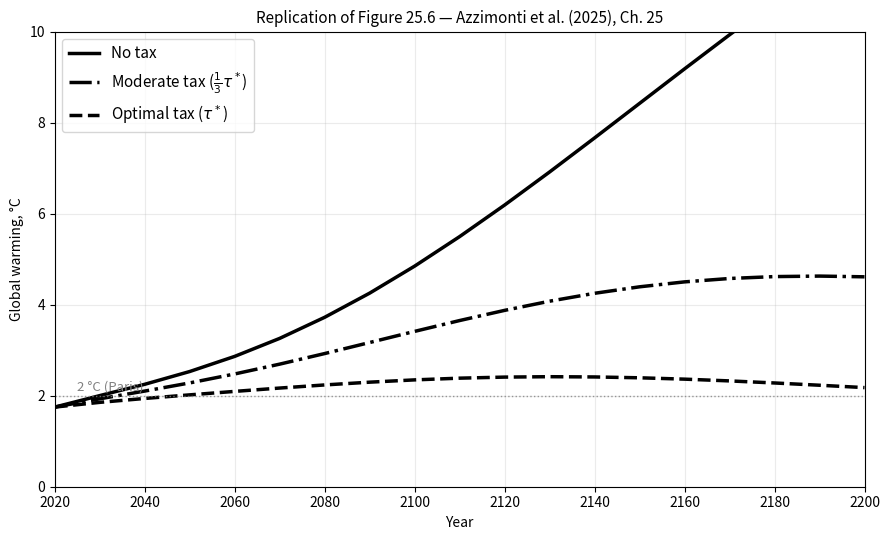
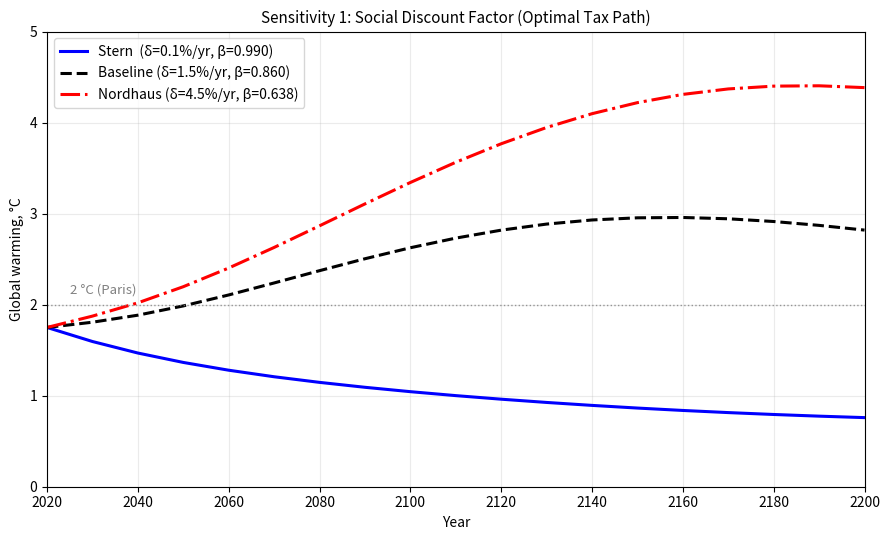
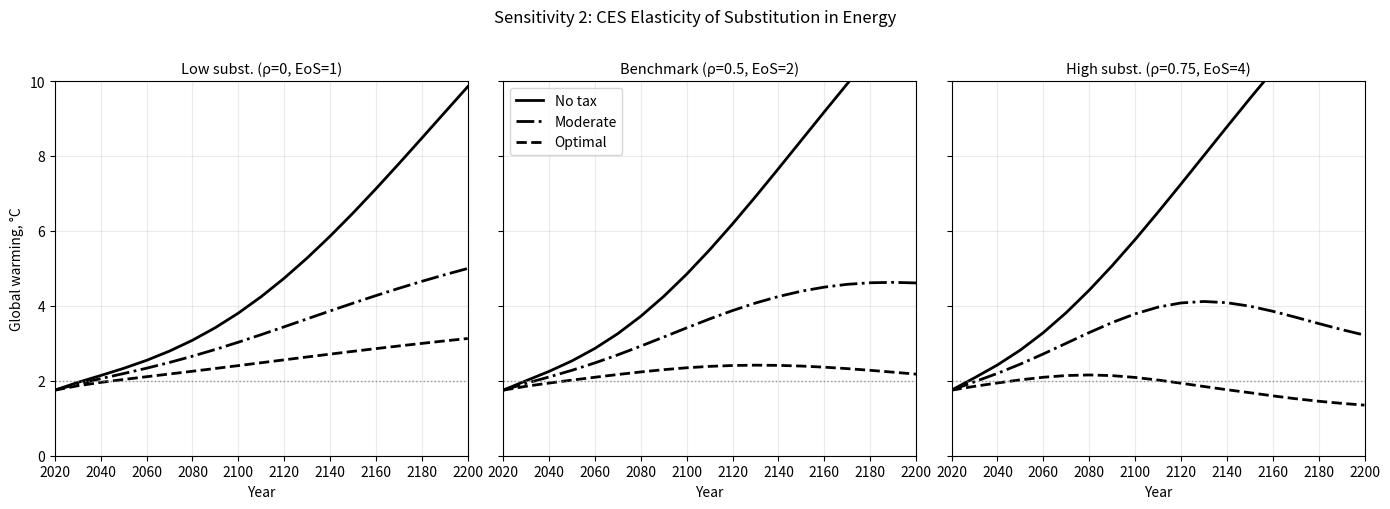
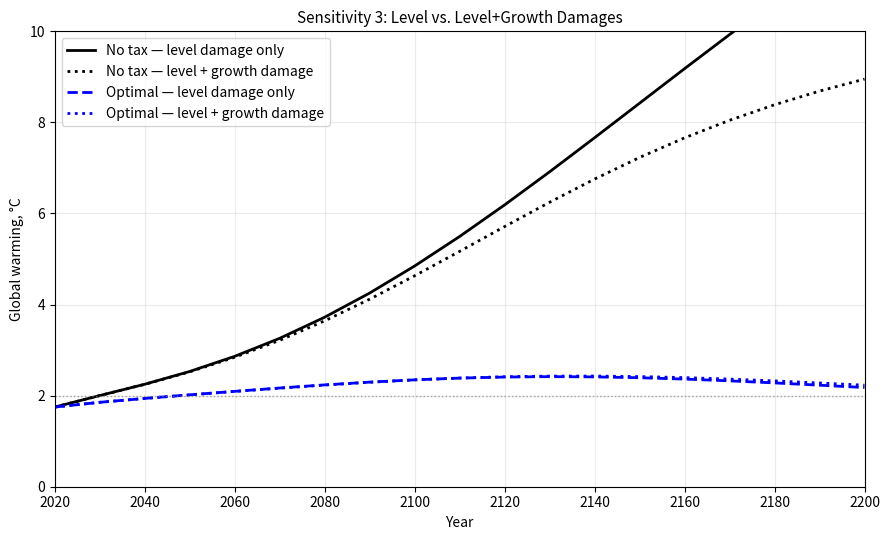

Reproduce these figures in Python, in order.
"""
Problem Set 3, Problem 2 — Numerical Replication and Sensitivity Analysis
PhD Macroeconomics I: Sustainability — Summer 2026

Model: Simplified two-region IAM from Azzimonti et al. (2025) Ch. 25,
       based on Golosov, Hassler, Krusell, Tsyvinski (2014) Econometrica.

Structure
---------
  Production    : Y_t = A_t K_t^alpha L^{1-alpha-nu} E_t^nu
  TFP           : A_t = exp(g*t - gamma*S_t)    [growth + damage]
  Energy        : CES aggregator over oil, coal, green
  Carbon cycle  : Two-component (permanent + transient), Golosov et al.
  Temperature   : T = ECS * log(S_atm / S_pre) / log(2)
  Oil supply    : Hotelling under log utility: e_o,t = (1-beta)*R_t
  Optimal tax   : tau* = gamma*Y_t * [phi_L/(1-beta) + (1-phi_L)/(1-beta*(1-d_T))]
                  (Golosov formula, eq. 25.32 in textbook)
"""

import numpy as np
import matplotlib.pyplot as plt
from scipy.optimize import brentq

# ─────────────────────────────────────────────────────────────────────────────
# 1.  BASELINE PARAMETERS
# ─────────────────────────────────────────────────────────────────────────────

# --- time ---
N  = 19                               # periods: 2020, 2030, …, 2200
dt = 10                               # years per period
YEARS = np.arange(2020, 2020 + dt*N, dt)

# --- preferences & technology ---
alpha = 0.30                          # capital share
nu    = 0.05                          # energy share
BETA  = 0.985**dt                     # per-decade discount factor ≈ 0.8597

# --- CES energy aggregator ---
# E = [lam_o e_o^rho + lam_c e_c^rho + lam_g e_g^rho]^{1/rho}
RHO  = 0.5                            # EoS = 1/(1-rho) = 2
LAM  = np.array([1/3, 1/3, 1/3])     # share weights: [oil, coal, green]

# --- carbon intensities (GtC per unit energy, *before* xi scaling) ---
KAPPA = np.array([1.0, 1.5, 0.0])    # oil, coal, green

# --- energy prices (normalized output units per unit energy) ---
P_COAL  = 1.00
P_GREEN = 2.00   # calibrated lower than Golosov's 3.5 so that the optimal
                  # tax eventually induces a green switch over the century
                  # (key driver of the 2°C outcome in Fig. 25.6)
P_OIL_0 = 1.00   # initial oil price; equilibrates via Hotelling

# --- productivity ---
G_YR  = 0.015                         # annual TFP growth
G_DEC = G_YR * dt                     # per-decade TFP growth

# --- carbon cycle (Golosov et al. 2014) ---
PHI_L = 0.20                          # permanent atmospheric fraction
D_T   = 1.0 - (1.0 - 0.0228)**dt    # transient decay per decade ≈ 0.206

# --- initial atmospheric carbon (year 2020) ---
S_PRE   = 596.4                       # GtC at 280 ppm (pre-industrial)
S_2020  = 893.5                       # GtC at ~420 ppm (2020)
S_EX_0  = S_2020 - S_PRE             # ≈ 297 GtC excess above pre-industrial

# historical cumulative emissions ≈ 360 GtC → permanent component ≈ PHI_L * 360
S_P0 = PHI_L * 360.0                 # ≈ 72 GtC permanent
S_T0 = S_EX_0 - S_P0                # ≈ 225 GtC transient

# --- climate ---
ECS = 3.0                             # equilibrium climate sensitivity (°C)

def temp(Sp, St):
    """Temperature above pre-industrial (°C) using log forcing."""
    return ECS * np.log((S_PRE + Sp + St) / S_PRE) / np.log(2.0)

T0 = temp(S_P0, S_T0)   # initial temperature (slightly > 1.1°C due to ECS vs TCR)
print(f"Initial temperature: {T0:.2f}°C  (obs. ~1.1°C; difference reflects ECS vs TCR)")

# --- Nordhaus damage parameter (Golosov calibration) ---
GAMMA = 5.3e-5            # per GtC

# ─────────────────────────────────────────────────────────────────────────────
# 2.  CALIBRATE STEADY-STATE INITIAL CAPITAL AND EMISSION SCALE FACTOR xi
# ─────────────────────────────────────────────────────────────────────────────
# We want the economy to start approximately on its balanced growth path, so
# that capital doesn't jump discontinuously in period 1.
#
# BGP condition (no tax, no damage at t=0, L=1):
#   K_ss^{1-alpha-nu/(1-nu)*alpha} = alpha*beta * A0 * (nu*A0/P0)^{nu/(1-nu)}
# Solved numerically below.

def _p0_no_tax():
    p_hat = np.array([P_OIL_0, P_COAL, P_GREEN])
    e1 = 1/(1-RHO); e2 = RHO/(RHO-1); e3 = (RHO-1)/RHO
    return (np.sum(LAM**e1 * p_hat**e2))**e3

P0_NO_TAX = _p0_no_tax()

def _bgp_K(K):
    """BGP residual: K - alpha*beta*Y(K)."""
    A0 = np.exp(-GAMMA * S_EX_0)   # TFP with current damage
    E  = (nu * A0 * K**alpha / P0_NO_TAX)**(1/(1-nu))
    Y  = A0 * K**alpha * E**nu
    return K - alpha * BETA * Y

K_SS = brentq(_bgp_K, 1e-6, 1e3)
print(f"Steady-state initial capital K_0 = {K_SS:.5f}")

# emission scale factor xi: maps normalized energy units → GtC
A0_  = np.exp(-GAMMA * S_EX_0)
E0_  = (nu * A0_ * K_SS**alpha / P0_NO_TAX)**(1/(1-nu))
p0   = np.array([P_OIL_0, P_COAL, P_GREEN])
e0_  = E0_ * (P0_NO_TAX * LAM / p0)**(1/(1-RHO))
M0_  = np.dot(KAPPA, e0_)           # normalized emissions in period 0

M0_TARGET = 100.0                    # GtC/decade ≈ 10 GtC/year (current)
XI = M0_TARGET / M0_                 # scale factor
print(f"Emission scale factor  xi = {XI:.2f}")
print(f"Initial oil reserves   R_0: calibrated to clear market")

# initial oil reserves from Hotelling supply = demand at P_OIL_0
R_0 = e0_[0] / (1 - BETA)
print(f"  R_0 = {R_0:.5f} (normalized energy units)")

# ─────────────────────────────────────────────────────────────────────────────
# 3.  OPTIMAL CARBON TAX (Golosov eq. 25.32)
# ─────────────────────────────────────────────────────────────────────────────

SCC_FACTOR = PHI_L / (1 - BETA) + (1 - PHI_L) / (1 - BETA*(1 - D_T))
print(f"\nSCC factor = {SCC_FACTOR:.3f}")

def tau_star_GtC(Y):
    """Optimal carbon tax in [output / GtC]."""
    return GAMMA * Y * SCC_FACTOR

def tau_star_energy(Y, kappa_vec=KAPPA):
    """Optimal tax converted to per-energy-unit prices for each fuel type."""
    tg = tau_star_GtC(Y)
    return tg * kappa_vec * XI   # [output / energy-unit], per fuel

# ─────────────────────────────────────────────────────────────────────────────
# 4.  ENERGY-MARKET HELPERS
# ─────────────────────────────────────────────────────────────────────────────

def ces_P(p_hat):
    """CES price index."""
    e1, e2, e3 = 1/(1-RHO), RHO/(RHO-1), (RHO-1)/RHO
    return (np.sum(LAM**e1 * p_hat**e2))**e3

def energy_demand(K, A, P):
    """Total energy demand: nu*A*K^alpha*E^{nu-1}=P."""
    return (nu * A * K**alpha / P)**(1/(1-nu))

def energy_inputs(E, P, p_hat):
    """Individual energy inputs from CES cost min."""
    return E * (P * LAM / p_hat)**(1/(1-RHO))

def oil_residual(p_oil, K, A, R, tau_e):
    """Hotelling supply minus CES demand for oil."""
    p_hat = np.array([p_oil + tau_e[0], P_COAL + tau_e[1], P_GREEN + tau_e[2]])
    P_    = ces_P(p_hat)
    E_    = energy_demand(K, A, P_)
    e_oil = energy_inputs(E_, P_, p_hat)[0]
    return (1 - BETA) * R - e_oil

def clear_oil_price(K, A, R, tau_e):
    """Find equilibrium oil price (Hotelling supply = CES demand)."""
    if R <= 0:
        return 1e8
    f_lo = oil_residual(1e-6, K, A, R, tau_e)
    f_hi = oil_residual(5e3,  K, A, R, tau_e)
    if f_lo * f_hi > 0:          # no sign change – supply < demand at all prices;
        return P_OIL_0           # use initial price as fallback
    return brentq(oil_residual, 1e-6, 5e3, args=(K, A, R, tau_e),
                  xtol=1e-8, maxiter=200)

# ─────────────────────────────────────────────────────────────────────────────
# 5.  SIMULATION ENGINE
# ─────────────────────────────────────────────────────────────────────────────

def simulate(policy='no_tax', rho_val=None, p_green_val=None,
             gamma_growth=0.0):
    """
    Simulate the Golosov IAM.

    Parameters
    ----------
    policy       : 'no_tax' | 'optimal' | 'moderate'
    rho_val      : override CES parameter rho  (for Sensitivity 2)
    p_green_val  : override green energy price  (for custom runs)
    gamma_growth : extra damage parameter on TFP *growth*  (Sensitivity 3)
                   TFP = exp(g*(1-gamma_growth*S)*t - gamma*S)
    """
    rho_  = rho_val      if rho_val      is not None else RHO
    pg_   = p_green_val  if p_green_val  is not None else P_GREEN
    xi_   = XI           # emission scale factor (unchanged across scenarios)

    # pre-compute CES exponents for this rho
    # Special case: rho=0 → Cobb-Douglas  E = prod_k e_k^lam_k
    cd_case = (abs(rho_) < 1e-8)

    if not cd_case:
        e1_ = 1/(1-rho_); e2_ = rho_/(rho_-1)
        def _P(p_hat):
            e3_ = (rho_-1)/rho_
            return (np.sum(LAM**e1_ * p_hat**e2_))**e3_
        def _e(E, P, p_hat):
            return E * (P * LAM / p_hat)**(1/(1-rho_))
    else:
        # Cobb-Douglas: P = prod_k (p_k/lam_k)^lam_k
        def _P(p_hat):
            return np.prod((p_hat / LAM)**LAM)
        # inputs: e_k = lam_k * E * P / p_k
        def _e(E, P, p_hat):
            return LAM * E * P / p_hat

    def _E(K, A, P):
        return (nu * A * K**alpha / P)**(1/(1-nu))

    def _oil_res(p_oil, K, A, R, tau_e):
        p_hat = np.array([p_oil + tau_e[0], P_COAL + tau_e[1], pg_ + tau_e[2]])
        P_ = _P(p_hat); E_ = _E(K, A, P_); e_ = _e(E_, P_, p_hat)
        return (1-BETA)*R - e_[0]

    def _clear_oil(K, A, R, tau_e):
        if R <= 0:
            return 1e8
        try:
            fl = _oil_res(1e-6, K, A, R, tau_e)
            fh = _oil_res(5e3,  K, A, R, tau_e)
            if fl*fh > 0:
                return P_OIL_0
            return brentq(_oil_res, 1e-6, 5e3, args=(K,A,R,tau_e), xtol=1e-8)
        except Exception:
            return P_OIL_0

    # --- allocate output arrays ---
    K_v  = np.zeros(N); Y_v  = np.zeros(N); E_v = np.zeros(N)
    e_v  = np.zeros((N,3))
    R_v  = np.zeros(N); M_v  = np.zeros(N)
    Sp_v = np.zeros(N); St_v = np.zeros(N); T_v = np.zeros(N)
    tau_v= np.zeros(N); po_v = np.zeros(N)

    # --- initial conditions ---
    K_v[0]  = K_SS; R_v[0]  = R_0
    Sp_v[0] = S_P0; St_v[0] = S_T0; T_v[0] = T0

    for i in range(N):
        S_ex = Sp_v[i] + St_v[i]

        # TFP: standard growth + optional growth damage
        g_eff = G_DEC * (1.0 - gamma_growth * S_ex)
        A_i   = np.exp(g_eff * i - GAMMA * S_ex)

        # --- carbon tax ---
        Y_ref = Y_v[i-1] if i > 0 else 1.0
        if   policy == 'no_tax':   tau_GtC = 0.0
        elif policy == 'optimal':  tau_GtC = GAMMA * Y_ref * SCC_FACTOR
        else:                       tau_GtC = GAMMA * Y_ref * SCC_FACTOR / 3.0
        tau_e = tau_GtC * KAPPA * xi_   # per-fuel energy-unit tax

        # --- equilibrium oil price ---
        po_i  = _clear_oil(K_v[i], A_i, R_v[i], tau_e)

        # --- energy market ---
        p_hat = np.array([po_i + tau_e[0], P_COAL + tau_e[1], pg_ + tau_e[2]])
        P_i   = _P(p_hat); E_i = _E(K_v[i], A_i, P_i); e_i = _e(E_i, P_i, p_hat)
        Y_i   = A_i * K_v[i]**alpha * E_i**nu

        # refine tax with actual Y (one fixed-point iteration)
        if policy == 'optimal':   tau_GtC = GAMMA * Y_i * SCC_FACTOR
        elif policy == 'moderate':tau_GtC = GAMMA * Y_i * SCC_FACTOR / 3.0
        if tau_GtC > 0:
            tau_e = tau_GtC * KAPPA * xi_
            po_i  = _clear_oil(K_v[i], A_i, R_v[i], tau_e)
            p_hat = np.array([po_i+tau_e[0], P_COAL+tau_e[1], pg_+tau_e[2]])
            P_i   = _P(p_hat); E_i = _E(K_v[i], A_i, P_i); e_i = _e(E_i, P_i, p_hat)
            Y_i   = A_i * K_v[i]**alpha * E_i**nu

        # --- store ---
        Y_v[i]=Y_i; E_v[i]=E_i; e_v[i]=e_i; tau_v[i]=tau_GtC; po_v[i]=po_i

        # --- emissions (GtC/decade) ---
        M_i   = xi_ * np.dot(KAPPA, e_i)
        M_v[i]= M_i

        # --- state transitions ---
        if i < N-1:
            K_v[i+1]  = alpha * BETA * Y_i            # capital (log utility)
            R_v[i+1]  = max(R_v[i] - e_i[0], 0.0)    # oil reserves
            Sp_v[i+1] = Sp_v[i] + PHI_L * M_i        # permanent carbon
            St_v[i+1] = (1-D_T)*St_v[i] + (1-PHI_L)*M_i   # transient
            T_v[i+1]  = temp(Sp_v[i+1], St_v[i+1])

    return dict(years=YEARS, T=T_v, Y=Y_v, E=E_v, e=e_v,
                M=M_v, K=K_v, R=R_v, tau=tau_v, po=po_v,
                Sp=Sp_v, St=St_v)

# ─────────────────────────────────────────────────────────────────────────────
# 6.  PART 2(a): REPLICATE FIGURE 25.6
# ─────────────────────────────────────────────────────────────────────────────
print("\n" + "="*60)
print("Part 2(a): Replicating Figure 25.6")
print("="*60)

r_nt = simulate('no_tax')
r_op = simulate('optimal')
r_mo = simulate('moderate')

# summary table
print(f"\n{'Policy':<12} {'T₀':>6} {'T(2100)':>8} {'T(2200)':>8}  {'M₀ (GtC/dec)':>14}")
for r, label in [(r_nt,'No tax'),(r_op,'Optimal'),(r_mo,'Moderate')]:
    print(f"{label:<12} {r['T'][0]:>6.2f}  {r['T'][8]:>8.2f}   {r['T'][-1]:>8.2f}"
          f"  {r['M'][0]:>14.1f}")

# ── Plot ──────────────────────────────────────────────────────────────────────
fig1, ax1 = plt.subplots(figsize=(9, 5.5))
ax1.plot(YEARS, r_nt['T'],  'k-',  lw=2.5, label='No tax')
ax1.plot(YEARS, r_mo['T'],  'k-.', lw=2.5, label=r'Moderate tax ($\frac{1}{3}\tau^*$)')
ax1.plot(YEARS, r_op['T'],  'k--', lw=2.5, label=r'Optimal tax ($\tau^*$)')
ax1.axhline(2.0, color='gray', lw=1.0, ls=':', alpha=0.8)
ax1.text(2025, 2.12, '2 °C (Paris)', fontsize=9.5, color='gray')
ax1.set(xlabel='Year', ylabel='Global warming, °C',
        xlim=[2020,2200], ylim=[0,10])
ax1.legend(fontsize=11)
ax1.grid(True, alpha=0.25)
ax1.set_title('Replication of Figure 25.6 — Azzimonti et al. (2025), Ch. 25',
              fontsize=11)
fig1.tight_layout()
fig1.savefig(r'C:\Users\nb\Downloads\fig_25_6_replication.pdf',
             bbox_inches='tight', dpi=180)
print("Saved: fig_25_6_replication.pdf")

# ─────────────────────────────────────────────────────────────────────────────
# 7.  PART 2(b): SENSITIVITY 1 — SOCIAL DISCOUNT FACTOR
# ─────────────────────────────────────────────────────────────────────────────
print("\n" + "="*60)
print("Part 2(b): Sensitivity to social discount factor")
print("="*60)

# Three discount factors spanning the Stern–Nordhaus debate
# Converted from annual rates: beta = (1 - delta)^10
# Stern:     delta ≈ 0.001/yr  → beta ≈ 0.990
# Baseline:  delta ≈ 0.015/yr  → beta ≈ 0.860  (Golosov / Nordhaus)
# High disc: delta ≈ 0.045/yr  → beta ≈ 0.638  (Nordhaus "market" rate)
discount_scenarios = {
    'Stern  (δ=0.1%/yr, β=0.990)':   0.999**10,
    'Baseline (δ=1.5%/yr, β=0.860)': 0.985**10,
    'Nordhaus (δ=4.5%/yr, β=0.638)': 0.955**10,
}

# We need to re-run with modified BETA; update SCC_FACTOR inside the loop
fig2, ax2 = plt.subplots(figsize=(9, 5.5))
styles = ['b-', 'k--', 'r-.']
T2100_dict = {}

for (label, beta_val), sty in zip(discount_scenarios.items(), styles):
    # Recompute SCC_FACTOR for this beta
    scc_f_b = PHI_L/(1-beta_val) + (1-PHI_L)/(1-beta_val*(1-D_T))

    # Temporarily override BETA and SCC_FACTOR in a local simulation
    def _sim_b(policy, bv, sccf):
        K_v  = np.zeros(N); Y_v  = np.zeros(N)
        Sp_v = np.zeros(N); St_v = np.zeros(N); T_v = np.zeros(N)
        R_v  = np.zeros(N); e_v  = np.zeros((N,3)); M_v = np.zeros(N)
        # Re-calibrate K_SS for this beta
        def _bgp(K):
            A0 = np.exp(-GAMMA * S_EX_0)
            E  = (nu*A0*K**alpha/P0_NO_TAX)**(1/(1-nu))
            Y  = A0*K**alpha*E**nu
            return K - alpha*bv*Y
        K0b = brentq(_bgp, 1e-8, 1e3)
        A0_ = np.exp(-GAMMA*S_EX_0)
        E0_ = (nu*A0_*K0b**alpha/P0_NO_TAX)**(1/(1-nu))
        e0_ = E0_*(P0_NO_TAX*LAM/np.array([P_OIL_0,P_COAL,P_GREEN]))**(1/(1-RHO))
        xi_ = M0_TARGET / np.dot(KAPPA, e0_)
        R0b = e0_[0]/(1-bv)

        K_v[0]=K0b; R_v[0]=R0b; Sp_v[0]=S_P0; St_v[0]=S_T0; T_v[0]=T0

        for i in range(N):
            S_ex = Sp_v[i]+St_v[i]
            A_i  = np.exp(G_DEC*i - GAMMA*S_ex)
            Y_ref= Y_v[i-1] if i>0 else 1.0
            if   policy=='no_tax':  tau_GtC=0.0
            elif policy=='optimal': tau_GtC=GAMMA*Y_ref*sccf
            else:                    tau_GtC=GAMMA*Y_ref*sccf/3.0
            tau_e = tau_GtC*KAPPA*xi_

            # simplified: use fixed oil price path for speed
            p_hat = np.array([P_OIL_0+tau_e[0], P_COAL+tau_e[1], P_GREEN+tau_e[2]])
            P_i   = ces_P(p_hat)
            E_i   = energy_demand(K_v[i], A_i, P_i)
            e_i   = energy_inputs(E_i, P_i, p_hat)
            Y_i   = A_i*K_v[i]**alpha*E_i**nu

            if policy=='optimal':   tau_GtC=GAMMA*Y_i*sccf
            elif policy=='moderate':tau_GtC=GAMMA*Y_i*sccf/3.0
            if tau_GtC>0:
                tau_e=tau_GtC*KAPPA*xi_
                p_hat=np.array([P_OIL_0+tau_e[0],P_COAL+tau_e[1],P_GREEN+tau_e[2]])
                P_i=ces_P(p_hat); E_i=energy_demand(K_v[i],A_i,P_i)
                e_i=energy_inputs(E_i,P_i,p_hat); Y_i=A_i*K_v[i]**alpha*E_i**nu

            Y_v[i]=Y_i; M_v[i]=xi_*np.dot(KAPPA,e_i); e_v[i]=e_i
            if i<N-1:
                K_v[i+1]=alpha*bv*Y_i
                R_v[i+1]=max(R_v[i]-e_i[0],0.)
                Sp_v[i+1]=Sp_v[i]+PHI_L*M_v[i]
                St_v[i+1]=(1-D_T)*St_v[i]+(1-PHI_L)*M_v[i]
                T_v[i+1]=temp(Sp_v[i+1],St_v[i+1])
        return T_v

    T_opt = _sim_b('optimal', beta_val, scc_f_b)
    T2100_dict[label] = T_opt[8]
    ax2.plot(YEARS, T_opt, sty, lw=2.2, label=label)

ax2.axhline(2.0, color='gray', lw=1.0, ls=':', alpha=0.8)
ax2.text(2025, 2.12, '2 °C (Paris)', fontsize=9.5, color='gray')
ax2.set(xlabel='Year', ylabel='Global warming, °C',
        xlim=[2020,2200], ylim=[0,5])
ax2.legend(fontsize=10)
ax2.grid(True, alpha=0.25)
ax2.set_title('Sensitivity 1: Social Discount Factor (Optimal Tax Path)', fontsize=11)
fig2.tight_layout()
fig2.savefig(r'C:\Users\nb\Downloads\fig_sens1_discounting.pdf',
             bbox_inches='tight', dpi=180)

print("\n  T(2100) under optimal tax, by discount factor:")
for lab, t21 in T2100_dict.items():
    paris = "✓ ≤2°C" if t21<=2.0 else f"  {t21:.2f}°C"
    print(f"    {lab:<44}  {paris}")
print(f"\n[Savings: Figure saved as fig_sens1_discounting.pdf]")

# ─────────────────────────────────────────────────────────────────────────────
# 8.  PART 2(c): SENSITIVITY 2 — ELASTICITY OF SUBSTITUTION
# ─────────────────────────────────────────────────────────────────────────────
print("\n" + "="*60)
print("Part 2(c): Sensitivity to CES energy elasticity (rho)")
print("="*60)
# Benchmark: rho=0.5  (EoS=2)
# Low subst.: rho=0.0  (EoS=1, Cobb-Douglas)
# High subst.:rho=0.75 (EoS=4)

rho_cases = {'Low subst. (ρ=0, EoS=1)': 0.0,
             'Benchmark (ρ=0.5, EoS=2)': 0.5,
             'High subst. (ρ=0.75, EoS=4)': 0.75}

fig3, axes = plt.subplots(1, 3, figsize=(14, 5), sharey=True)
linestyles = ['k-', 'k-.', 'k--']

for ax, (rho_label, rho_v) in zip(axes, rho_cases.items()):
    for policy, ls, lbl in [('no_tax','k-','No tax'),
                              ('moderate','k-.','Moderate'),
                              ('optimal','k--','Optimal')]:
        r = simulate(policy, rho_val=rho_v)
        ax.plot(YEARS, r['T'], ls, lw=2.0, label=lbl)
    ax.axhline(2.0, color='gray', lw=1.0, ls=':', alpha=0.8)
    ax.set(xlabel='Year', xlim=[2020,2200], ylim=[0,10])
    ax.set_title(rho_label, fontsize=10.5)
    ax.grid(True, alpha=0.25)

axes[0].set_ylabel('Global warming, °C')
axes[1].legend(fontsize=10, loc='upper left')
fig3.suptitle('Sensitivity 2: CES Elasticity of Substitution in Energy',
              fontsize=12, y=1.01)
fig3.tight_layout()
fig3.savefig(r'C:\Users\nb\Downloads\fig_sens2_elasticity.pdf',
             bbox_inches='tight', dpi=180)
print("Saved: fig_sens2_elasticity.pdf")

# ─────────────────────────────────────────────────────────────────────────────
# 9.  PART 2(d)(ii): SENSITIVITY 3 — GROWTH DAMAGE (illustrative)
# ─────────────────────────────────────────────────────────────────────────────
# Benchmark: A_t = exp(g*t - gamma*S_t)            [level damage only]
# With growth damage: effective growth rate g_eff = g*(1 - gamma_g*S_t)
# so A_t = exp(g*(1-gamma_g*S)*t - gamma*S_t)
# (see derivation discussion in write-up)

print("\n" + "="*60)
print("Part 2(d)(ii): Growth damage (illustrative)")
print("="*60)

gamma_g = 1e-4   # growth damage coefficient (illustrative; see discussion)

r_nt_lv  = simulate('no_tax')                          # level damage only
r_nt_gr  = simulate('no_tax',   gamma_growth=gamma_g)  # + growth damage
r_op_lv  = simulate('optimal')
r_op_gr  = simulate('optimal',  gamma_growth=gamma_g)

fig4, ax4 = plt.subplots(figsize=(9, 5.5))
ax4.plot(YEARS, r_nt_lv['T'], 'k-',  lw=2.0, label='No tax — level damage only')
ax4.plot(YEARS, r_nt_gr['T'], 'k:',  lw=2.0, label='No tax — level + growth damage')
ax4.plot(YEARS, r_op_lv['T'], 'b--', lw=2.0, label='Optimal — level damage only')
ax4.plot(YEARS, r_op_gr['T'], 'b:',  lw=2.0, label='Optimal — level + growth damage')
ax4.axhline(2.0, color='gray', lw=1.0, ls=':', alpha=0.7)
ax4.set(xlabel='Year', ylabel='Global warming, °C',
        xlim=[2020,2200], ylim=[0,10])
ax4.legend(fontsize=10)
ax4.grid(True, alpha=0.25)
ax4.set_title('Sensitivity 3: Level vs. Level+Growth Damages', fontsize=11)
fig4.tight_layout()
fig4.savefig(r'C:\Users\nb\Downloads\fig_sens3_growth_damage.pdf',
             bbox_inches='tight', dpi=180)
print("Saved: fig_sens3_growth_damage.pdf")

print("\n" + "="*60)
print("All figures generated.")
print("="*60)
